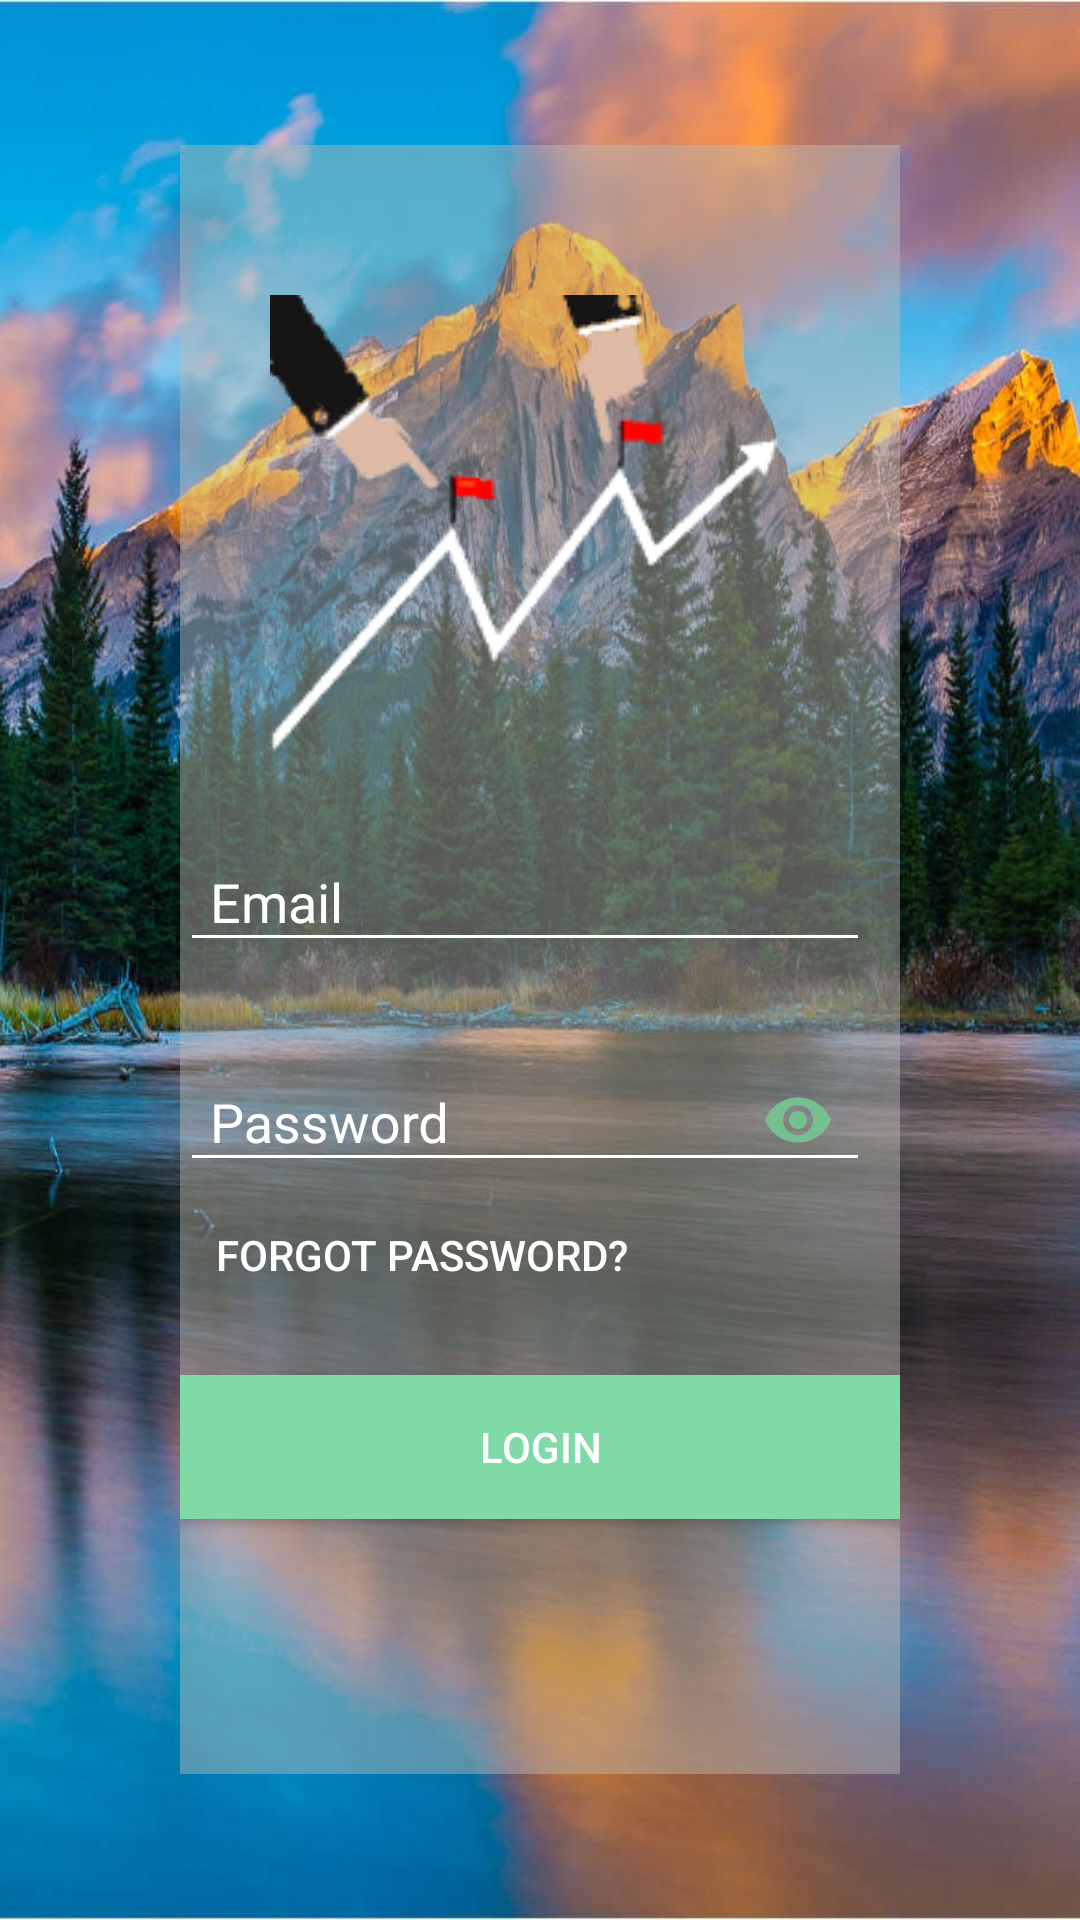

Reconstruct the res/layout file that produces this screen, plus the resources it refers to.
<!-- AndroidManifest.xml: application theme AppTheme -->
<!-- res/layout/activity_login.xml -->
<?xml version="1.0" encoding="utf-8"?>
<ScrollView xmlns:android="http://schemas.android.com/apk/res/android"
    xmlns:app="http://schemas.android.com/apk/res-auto"
    xmlns:tools="http://schemas.android.com/tools"
    android:layout_width="match_parent"
    android:layout_height="match_parent"
    android:background="@mipmap/mountain"
    android:fitsSystemWindows="true">

    <LinearLayout
        android:layout_width="match_parent"
        android:layout_height="match_parent"
        android:layout_gravity="center_vertical"
        android:layout_marginLeft="60dp"
        android:layout_marginRight="60dp"

        android:background="@color/colorAccent"
        android:gravity="fill_vertical"
        android:orientation="vertical">

        <ImageView
            android:id="@+id/logo"
            android:layout_width="wrap_content"
            android:layout_height="wrap_content"
            android:layout_gravity="center_horizontal"
            android:layout_marginTop="50dp"
            app:srcCompat="@drawable/logo1" />

        <android.support.design.widget.TextInputLayout
            android:id="@+id/textInputLayoutEmail"
            android:layout_width="match_parent"
            android:layout_height="65dp"
            android:layout_marginTop="16dp"
            android:textColor="@color/colorText"
            android:textColorHint="@color/colorText"
            app:errorEnabled="true">

            <android.support.design.widget.TextInputEditText
                android:id="@+id/editTextEmail"
                android:layout_width="match_parent"
                android:layout_height="wrap_content"
                android:layout_marginRight="10dp"
                android:hint="Email"
                android:inputType="textEmailAddress"
                android:paddingLeft="10dp"
                 />
        </android.support.design.widget.TextInputLayout>

        <android.support.design.widget.TextInputLayout
            android:id="@+id/textInputLayoutPassword"
            android:layout_width="match_parent"
            android:layout_height="53dp"
            android:layout_marginTop="8dp"
            android:textColor="@color/colorText"
            android:textColorHint="@color/colorText"
            app:errorEnabled="true"
            app:passwordToggleEnabled="true"
            app:passwordToggleTint="@color/colorToggle">

            <android.support.design.widget.TextInputEditText
                android:id="@+id/editTextPassword"
                android:layout_width="match_parent"
                android:layout_height="wrap_content"
                android:layout_marginRight="10dp"
                android:hint="Password"
                android:inputType="textPassword"
                android:paddingLeft="10dp"
                android:paddingRight="10dp" />
        </android.support.design.widget.TextInputLayout>

        <Button
            android:id="@+id/forgotPass"
            style="@style/Widget.AppCompat.Button.Borderless"
            android:layout_width="match_parent"
            android:layout_height="wrap_content"
            android:layout_gravity="start"
            android:text="Forgot password?"
            android:textAlignment="viewStart"
            android:textColor="@color/colorText" />

        <Button
            android:id="@+id/buttonLogin"
            android:layout_width="match_parent"
            android:layout_height="wrap_content"
            android:layout_gravity="center_horizontal"
            android:layout_marginTop="16dp"
            android:background="@color/colorPrimary"
            android:text="Login"
            android:textColor="@color/colorText" />

        <TextView
            android:id="@+id/textViewCreateAccount"
            android:layout_width="match_parent"
            android:layout_height="wrap_content"
            android:layout_marginBottom="50dp"
            android:layout_marginLeft="10dp"
            android:layout_marginRight="10dp"

            android:layout_marginTop="16dp"
            android:gravity="center_horizontal"
            android:textColor="@color/colorText"
            android:visibility="visible" />
    </LinearLayout>
</ScrollView>
<!-- resources referenced by this layout -->
<resources>
  <color name="colorAccent">#74bdbab4</color>
  <color name="colorPrimary">#7fdaa8</color>
  <color name="colorText">#ffffff</color>
  <color name="colorToggle">#75bf91</color>
  <!-- drawable logo1: png bitmap (drawable, 9731 bytes) -->
  <!-- mipmap mountain: jpg bitmap (mipmap-hdpi, 239662 bytes) -->
  <style name="AppTheme" parent="Theme.AppCompat.Light.NoActionBar">
          
          <item name="colorPrimary">#FFFDD472</item>
          <item name="colorPrimaryDark">#27b66e</item>
          <item name="colorAccent">#94fcbc46</item>
          <item name="windowNoTitle">true</item>
          <item name="windowActionBar">false</item>
          <item name="colorControlNormal">#FFFFFF</item>
          <item name="colorControlActivated">#4beffd</item>
  
      </style>
</resources>
